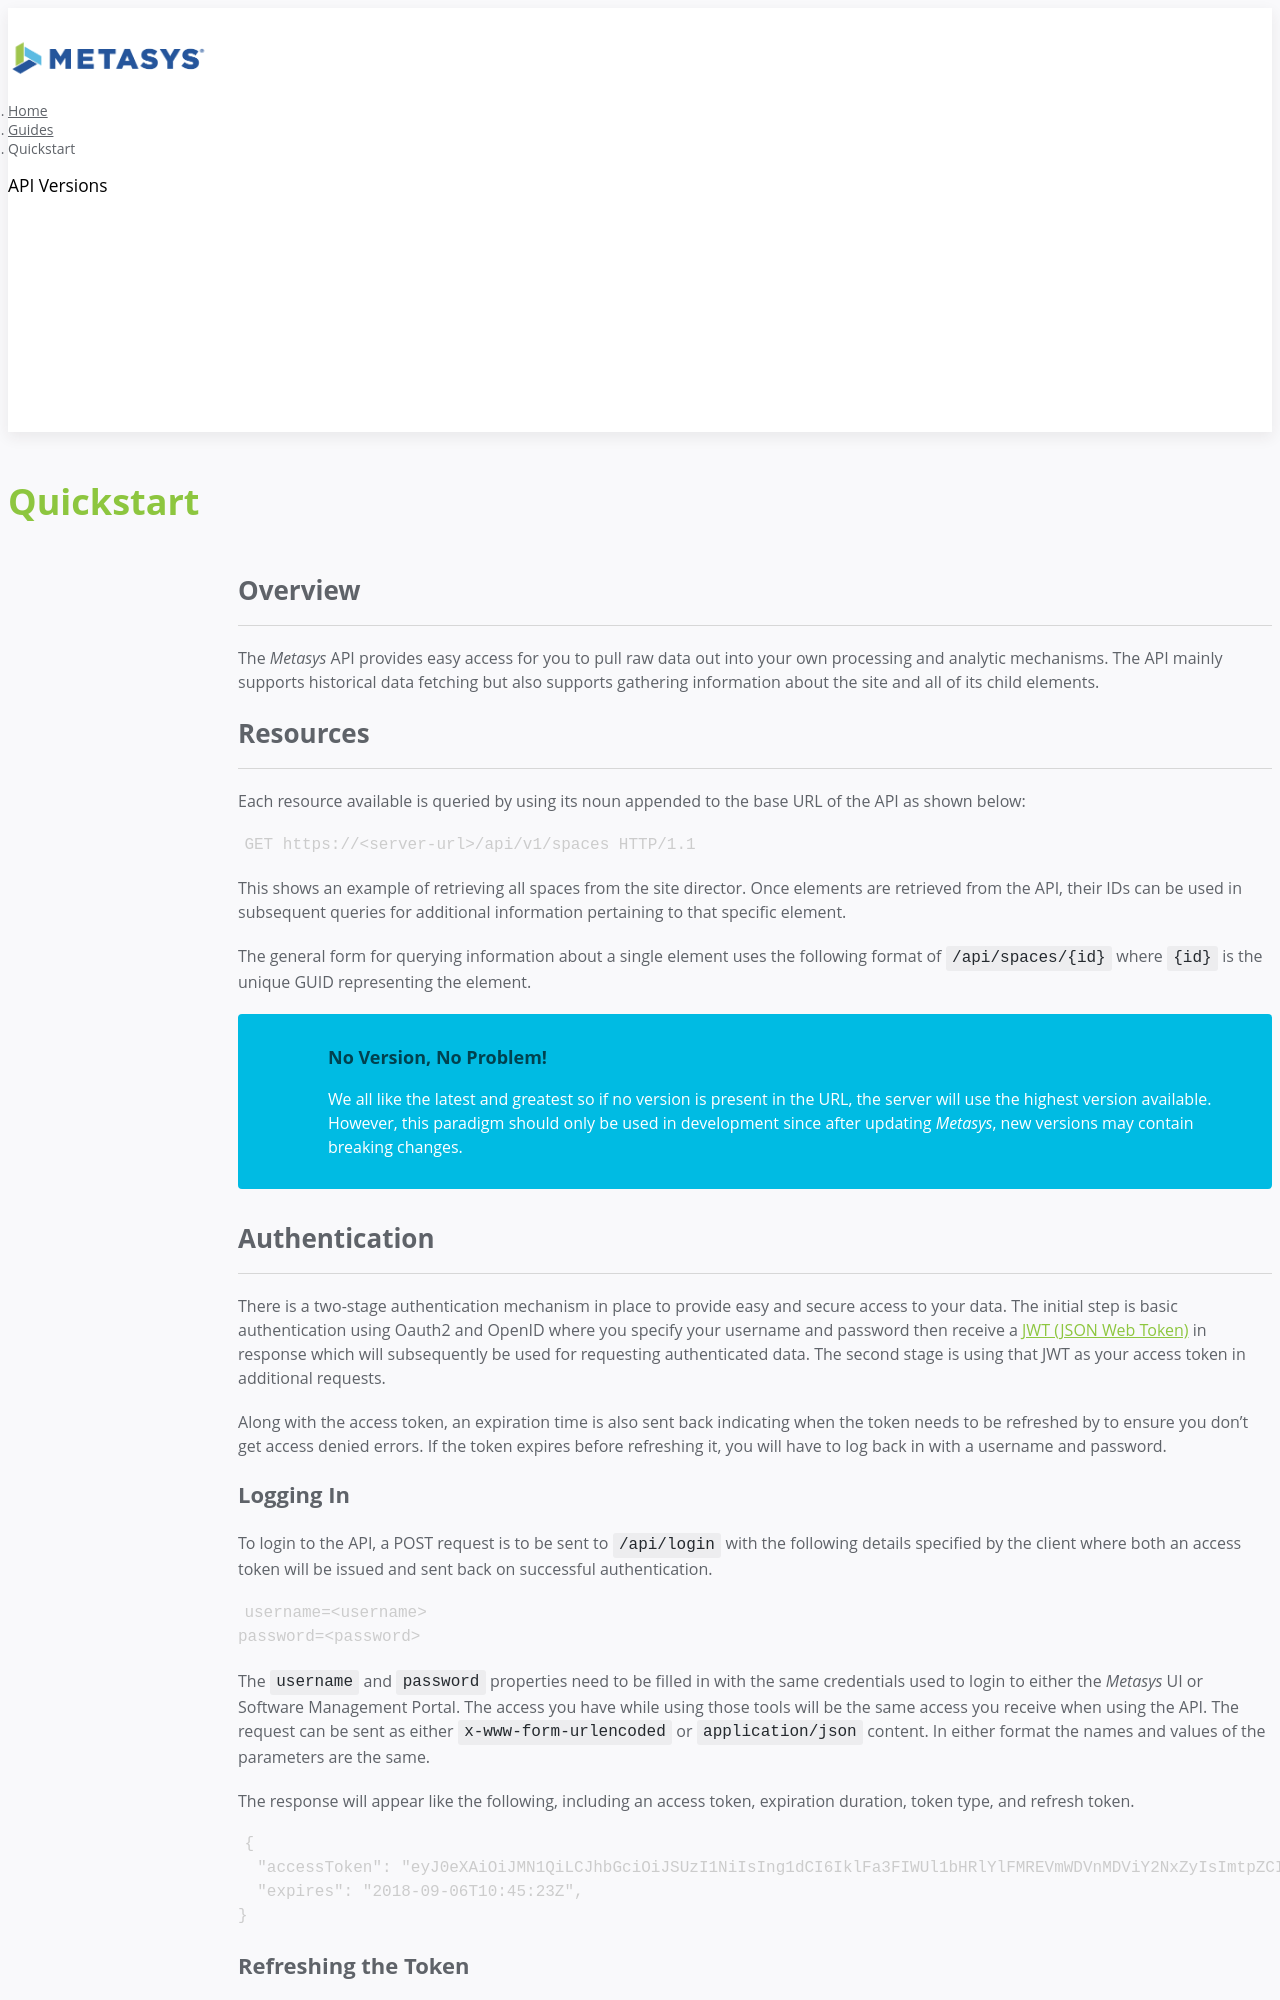

repository: jci-metasys/api-landing · page: guides/quickstart/index.html · generator: jekyll

---
title: "Quickstart"
permalink: /guides/quickstart/
group: quickstart
layout: post
color: green
icon: far fa-paper-plane
---

# Overview

The <i class="metasys"></i> API provides easy access for you to pull raw data out into your own processing and analytic mechanisms. The API mainly supports historical data fetching but also supports gathering information about the site and all of its child elements.

# Resources

Each resource available is queried by using its noun appended to the base URL of the API as shown below:

```http
GET https://<server-url>/api/v1/spaces HTTP/1.1
```

This shows an example of retrieving all spaces from the site director. Once elements are retrieved from the API, their IDs can be used in subsequent queries for additional information pertaining to that specific element.

The general form for querying information about a single element uses the following format of `/api/spaces/{id}` where `{id}` is the unique GUID representing the element.

{% include _partials/item.html
  class='info'
  icon='fa fa-info-circle'
  title='No Version, No Problem!'
  content='We all like the latest and greatest so if no version is present in the URL, the server will use the highest version available. However, this paradigm should only be used in development since after updating <i class="metasys"></i>, new versions may contain breaking changes.'
%}

# Authentication

There is a two-stage authentication mechanism in place to provide easy and secure access to your data. The initial step is basic authentication using Oauth2 and OpenID where you specify your username and password then receive a [JWT (JSON Web Token)][JWT]{:target="_blank"} in response which will subsequently be used for requesting authenticated data. The second stage is using that JWT as your access token in additional requests.

Along with the access token, an expiration time is also sent back indicating when the token needs to be refreshed by to ensure you don't get access denied errors. If the token expires before refreshing it, you will have to log back in with a username and password.
